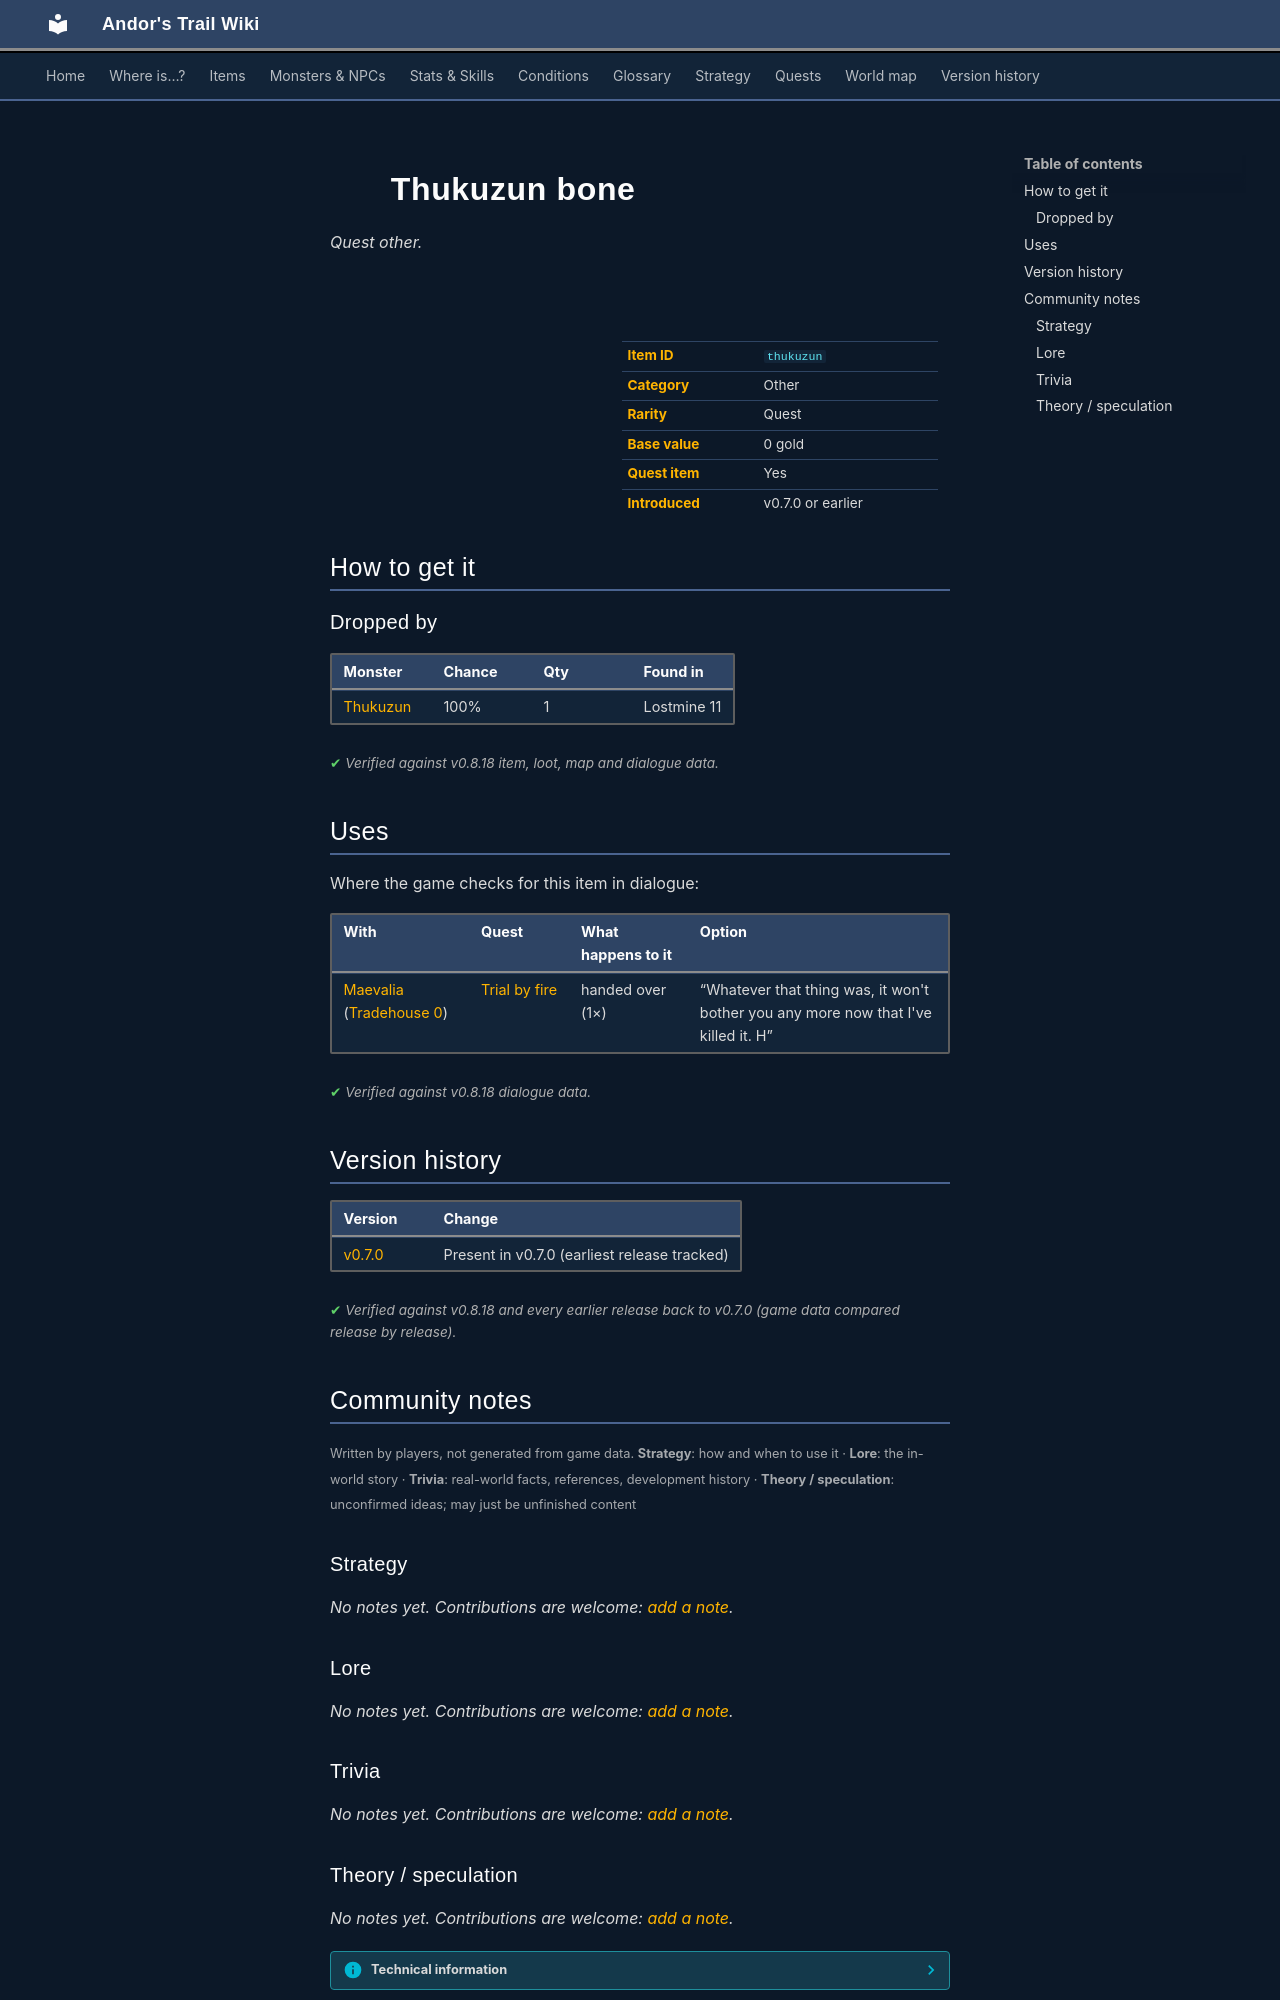

repository: asdfghjkl628/Andor-s-Trail-Wikiiii · page: items/thukuzun/index.html · generator: mkdocs

---
description: "Thukuzun bone is a quest other in Andor's Trail. How to get it: monster drops."
---

# ![](../assets/icons/items/items_misc_44.png){ .sprite } Thukuzun bone

*Quest other.*

<div class="infobox" markdown>

<p class="ib-img"><img class="sprite" src="../../assets/icons/items/items_misc_44.png" alt=""></p>

| | |
|---|---|
| **Item ID** | `thukuzun` |
| **Category** | Other |
| **Rarity** | Quest |
| **Base value** | 0 gold |
| **Quest item** | Yes |
| **Introduced** | v0.7.0 or earlier |

</div>

## How to get it

### Dropped by

| Monster | Chance | Qty | Found in |
|---|---|---|---|
| [Thukuzun](../monsters/thukuzun.md) | 100% | 1 | Lostmine 11 |


<p class="verified">Verified against v0.8.18 item, loot, map and dialogue data.</p>

## Uses

Where the game checks for this item in dialogue:

| With | Quest | What happens to it | Option |
|---|---|---|---|
| [Maevalia](../monsters/maevalia.md) ([Tradehouse 0](../maps/tradehouse0.md)) | [Trial by fire](../quests/charwood2.md#stage-40) | handed over (1×) | “Whatever that thing was, it won't bother you any more now that I've killed it. H” |

<p class="verified">Verified against v0.8.18 dialogue data.</p>


## Version history

| Version | Change |
|---|---|
| [v0.7.0](../versions/0.7.0.md) | Present in v0.7.0 (earliest release tracked) |

<p class="verified">Verified against v0.8.18 and every earlier release back to v0.7.0 (game data compared release by release).</p>


## Community notes

<small>Written by players, not generated from game data. **Strategy**: how and when to use it · **Lore**: the in-world story · **Trivia**: real-world facts, references, development history · **Theory / speculation**: unconfirmed ideas; may just be unfinished content</small>

### Strategy

*No notes yet. Contributions are welcome: [add a note](https://github.com/asdfghjkl628/Andor-s-Trail-Wikiiii/new/main/notes/items?filename=thukuzun.md&value=%23%23%20Strategy%0A%0A%3C%21--%20how%20and%20when%20to%20use%20it%20--%3E%0A%0A%23%23%20Lore%0A%0A%3C%21--%20the%20in-world%20story%20--%3E%0A%0A%23%23%20Trivia%0A%0A%3C%21--%20real-world%20facts%2C%20references%2C%20development%20history%20--%3E%0A%0A%23%23%20Theory%20/%20speculation%0A%0A%3C%21--%20unconfirmed%20ideas%3B%20may%20just%20be%20unfinished%20content%20--%3E%0A).*

### Lore

*No notes yet. Contributions are welcome: [add a note](https://github.com/asdfghjkl628/Andor-s-Trail-Wikiiii/new/main/notes/items?filename=thukuzun.md&value=%23%23%20Strategy%0A%0A%3C%21--%20how%20and%20when%20to%20use%20it%20--%3E%0A%0A%23%23%20Lore%0A%0A%3C%21--%20the%20in-world%20story%20--%3E%0A%0A%23%23%20Trivia%0A%0A%3C%21--%20real-world%20facts%2C%20references%2C%20development%20history%20--%3E%0A%0A%23%23%20Theory%20/%20speculation%0A%0A%3C%21--%20unconfirmed%20ideas%3B%20may%20just%20be%20unfinished%20content%20--%3E%0A).*

### Trivia

*No notes yet. Contributions are welcome: [add a note](https://github.com/asdfghjkl628/Andor-s-Trail-Wikiiii/new/main/notes/items?filename=thukuzun.md&value=%23%23%20Strategy%0A%0A%3C%21--%20how%20and%20when%20to%20use%20it%20--%3E%0A%0A%23%23%20Lore%0A%0A%3C%21--%20the%20in-world%20story%20--%3E%0A%0A%23%23%20Trivia%0A%0A%3C%21--%20real-world%20facts%2C%20references%2C%20development%20history%20--%3E%0A%0A%23%23%20Theory%20/%20speculation%0A%0A%3C%21--%20unconfirmed%20ideas%3B%20may%20just%20be%20unfinished%20content%20--%3E%0A).*
